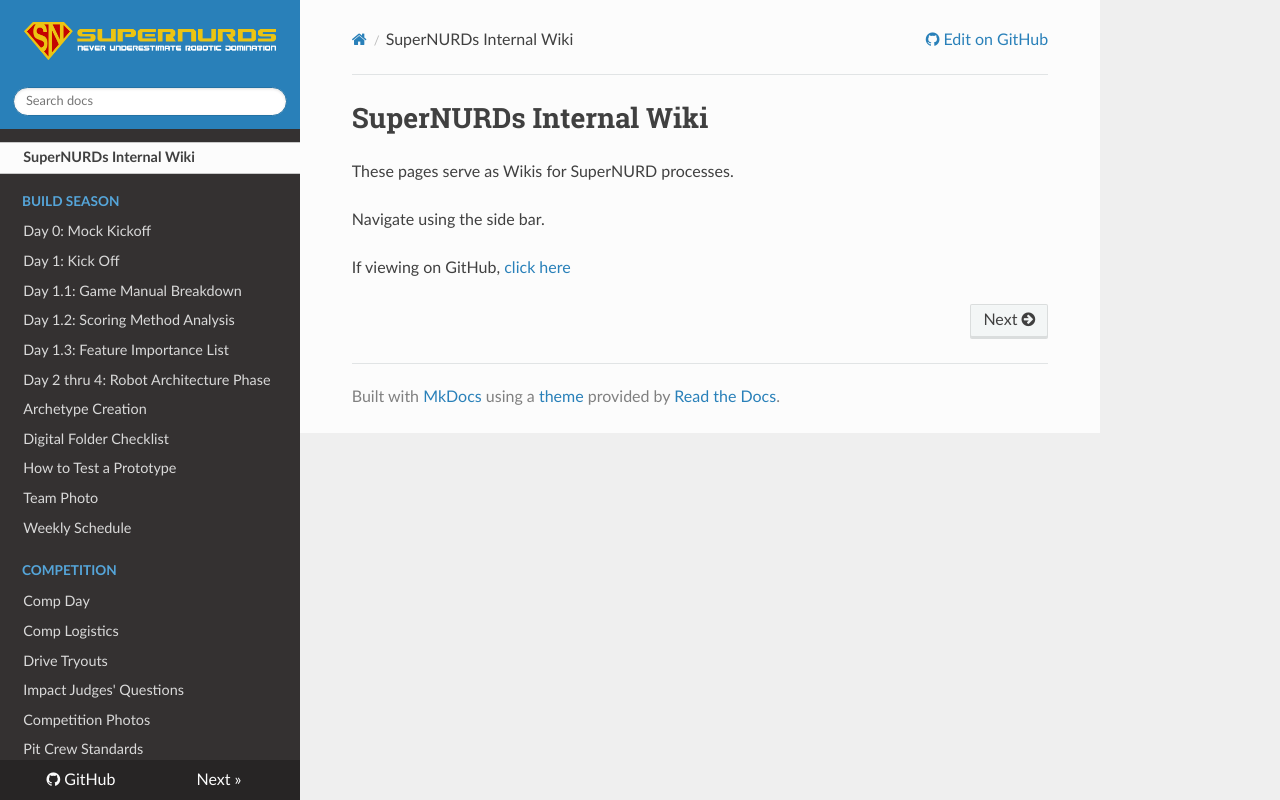

repository: FRCTeam3255/Wiki · page: index.html · generator: mkdocs

# SuperNURDs Internal Wiki

These pages serve as Wikis for SuperNURD processes.

Navigate using the side bar.

If viewing on GitHub, [click here](https://www.supernurds.com/wiki)
